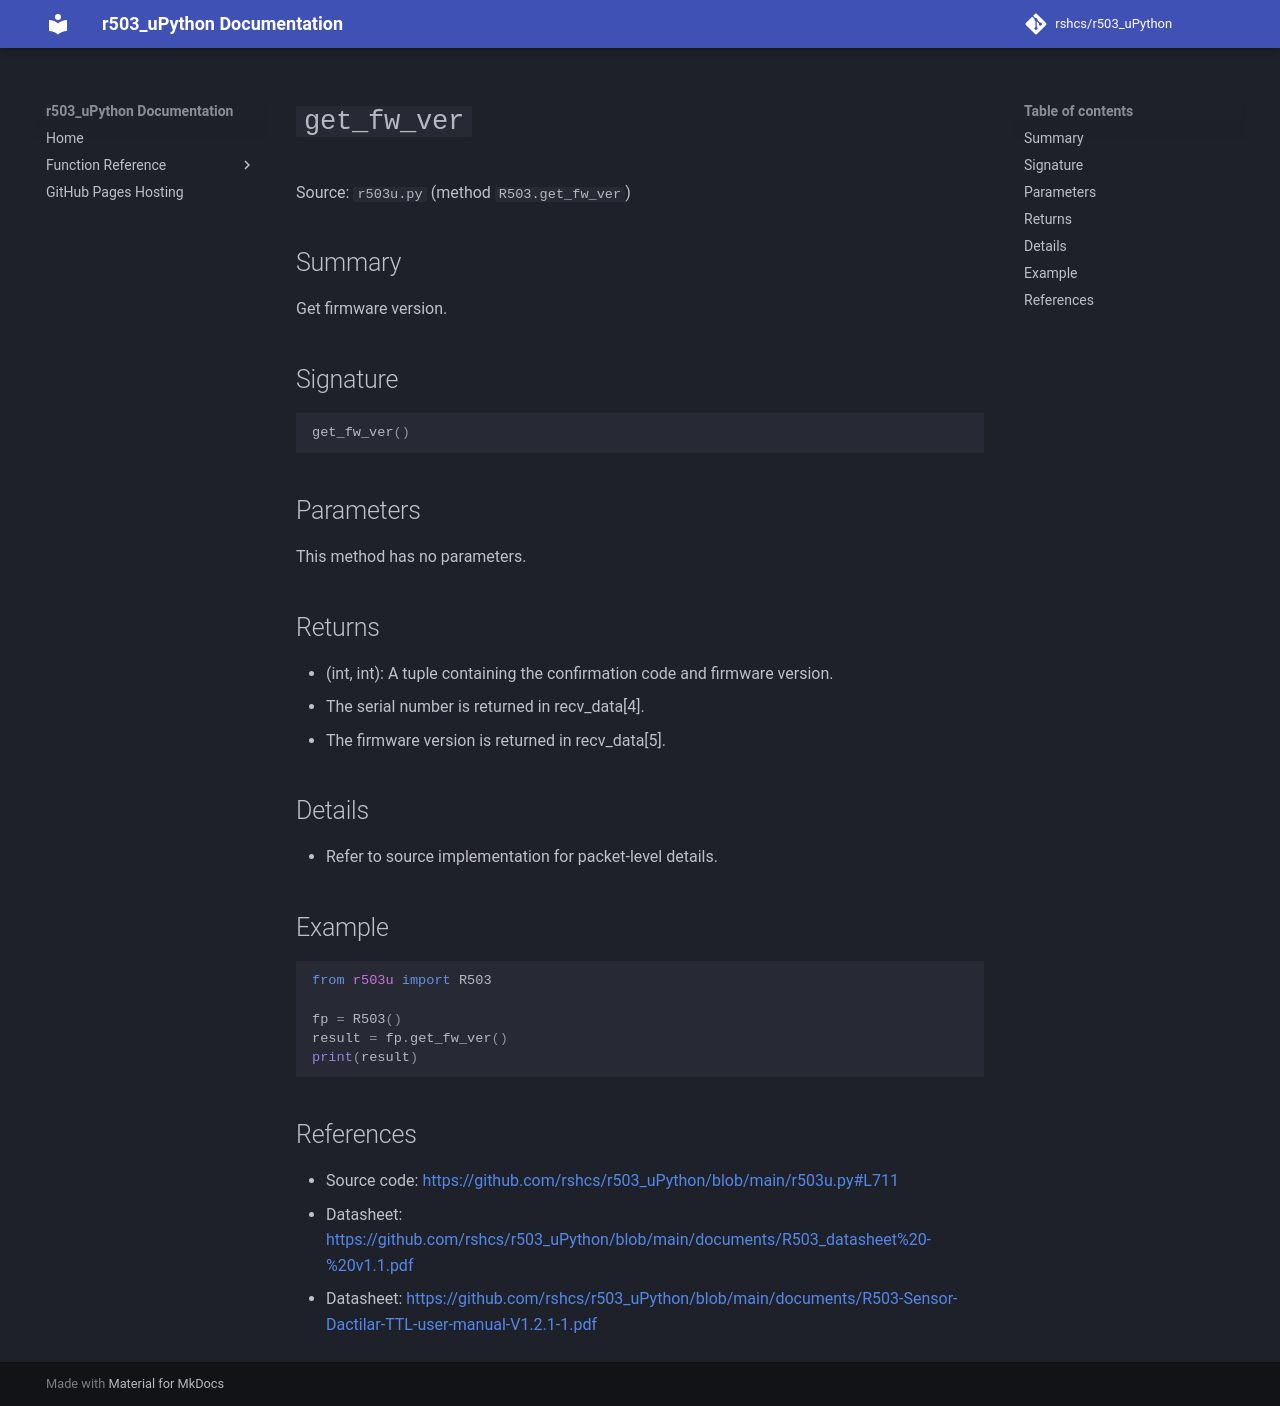

repository: rshcs/r503_uPython · page: functions/get_fw_ver/index.html · generator: mkdocs

# `get_fw_ver`

Source: `r503u.py` (method `R503.get_fw_ver`)

## Summary

Get firmware version.

## Signature

```py
get_fw_ver()
```

## Parameters

This method has no parameters.

## Returns

- (int, int): A tuple containing the confirmation code and firmware version.
- The serial number is returned in recv_data[4].
- The firmware version is returned in recv_data[5].

## Details

- Refer to source implementation for packet-level details.

## Example

```py
from r503u import R503

fp = R503()
result = fp.get_fw_ver()
print(result)
```

## References

- Source code: [https://github.com/rshcs/r503_uPython/blob/main/r503u.py#L711](https://github.com/rshcs/r503_uPython/blob/main/r503u.py#L711)
- Datasheet: [https://github.com/rshcs/r503_uPython/blob/main/documents/R503_datasheet%20-%20v1.1.pdf](https://github.com/rshcs/r503_uPython/blob/main/documents/R503_datasheet%20-%20v1.1.pdf)
- Datasheet: [https://github.com/rshcs/r503_uPython/blob/main/documents/R503-Sensor-Dactilar-TTL-user-manual-V1.2.1-1.pdf](https://github.com/rshcs/r503_uPython/blob/main/documents/R503-Sensor-Dactilar-TTL-user-manual-V1.2.1-1.pdf)
